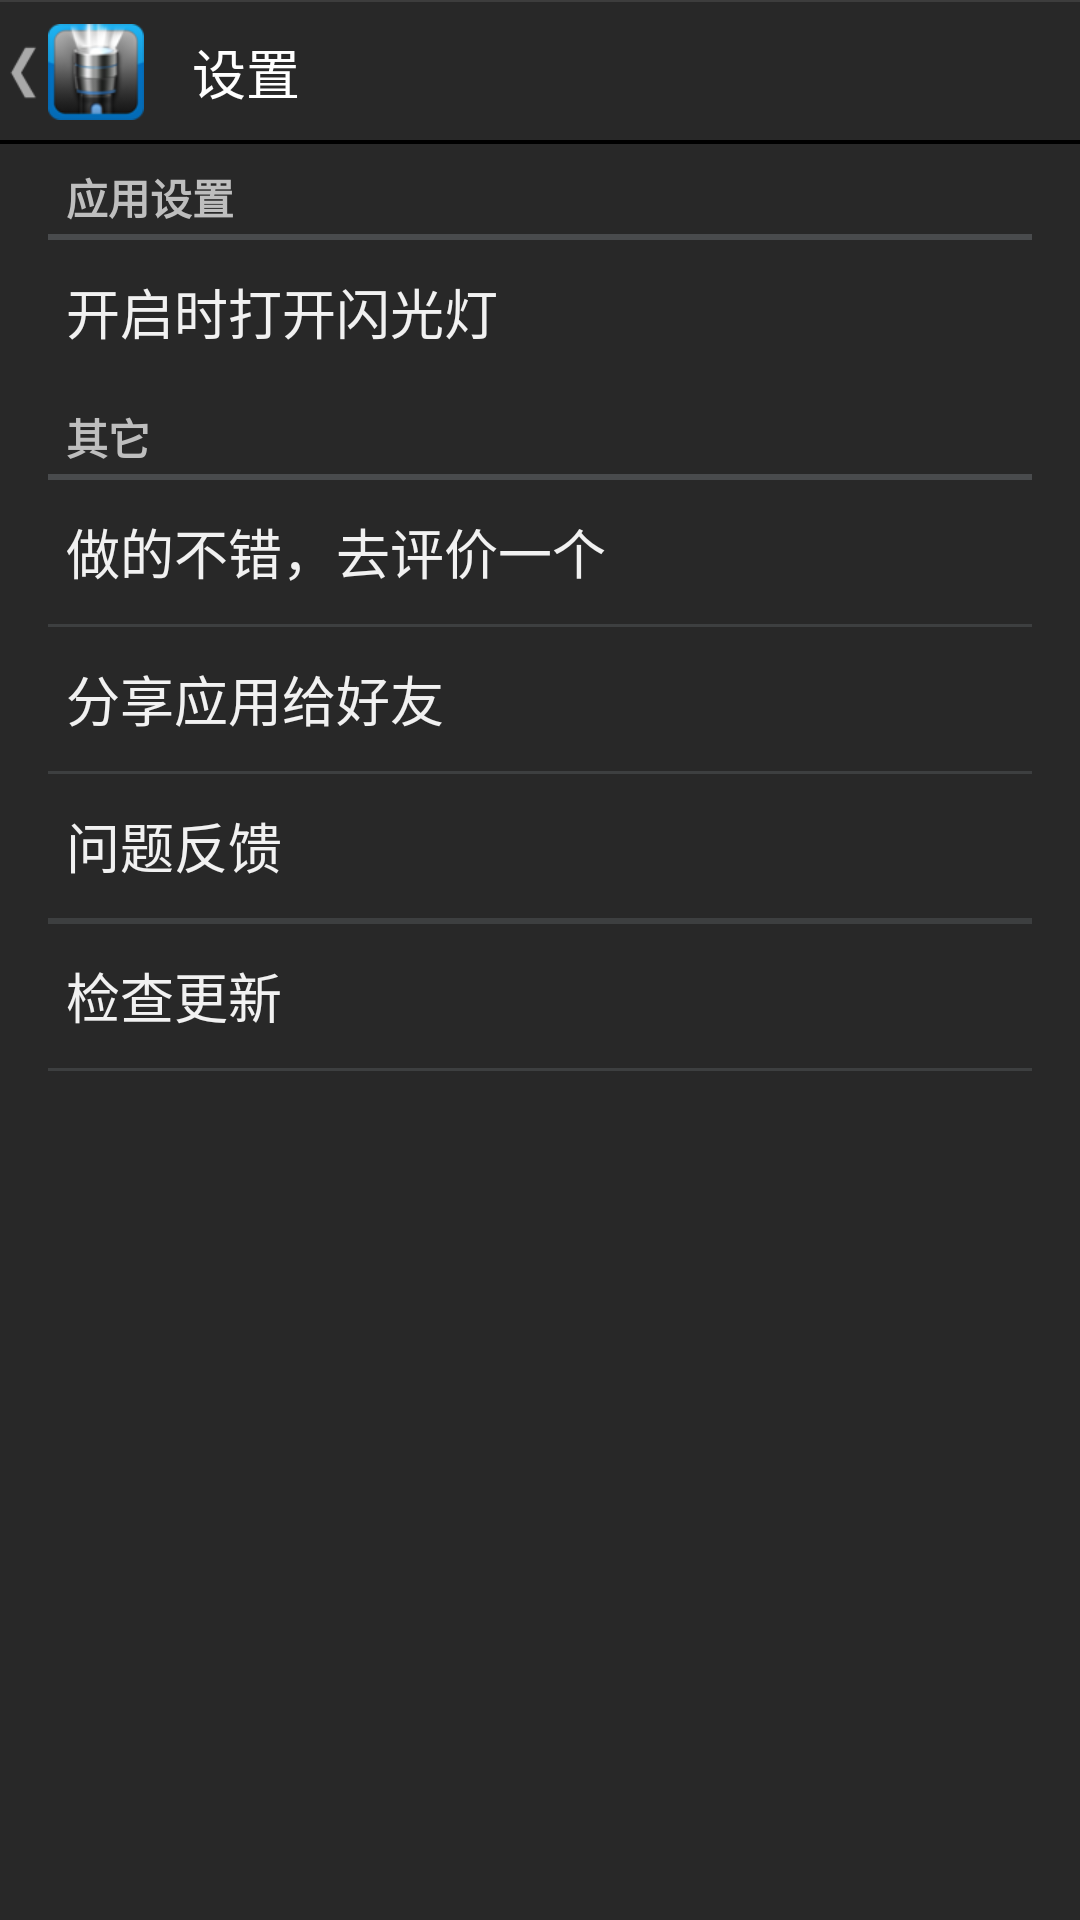

This screen was rendered from an Android layout file. Write that file and the resources it references.
<!-- AndroidManifest.xml: application theme AppTheme -->
<!-- res/layout/activity_setting.xml -->
<LinearLayout xmlns:android="http://schemas.android.com/apk/res/android"
    xmlns:tools="http://schemas.android.com/tools"
    android:orientation="vertical"
    android:background="#ff282828"
    android:layout_width="match_parent"
    android:layout_height="match_parent"
    tools:context="baiya.flashlight.SettingActivity">
    <FrameLayout
        android:layout_width="match_parent"
        android:layout_height="wrap_content">
        <LinearLayout
            android:gravity="center_vertical"
            android:background="@drawable/bg_actionbar"
            android:layout_width="match_parent"
            android:layout_height="48.0dip">
            <LinearLayout
                android:gravity="center_vertical"
                android:orientation="horizontal"
                android:id="@+id/setting_back"
                android:background="@drawable/back_btn"
                android:layout_width="wrap_content"
                android:layout_height="match_parent">
                <ImageView
                    android:src="@drawable/ic_forward_actionbar"
                    android:layout_width="16.0dip"
                    android:layout_height="match_parent" />
                <ImageView
                    android:layout_marginRight="16.0dip"
                    android:src="@drawable/ic_logo"
                    android:layout_width="32.0dip"
                    android:layout_height="32.0dip" />
                </LinearLayout>
            <TextView
                android:textSize="18.0sp"
                android:textColor="#ffffffff"
                android:text="@string/setting_title"
                android:layout_width="wrap_content"
                android:layout_height="wrap_content" />
            </LinearLayout>
        <View
            android:background="#ff3d3d3d"
            android:layout_width="match_parent"
            android:layout_height="0.5dip"/>
        </FrameLayout>
    <ScrollView
        android:layout_width="match_parent"
        android:layout_height="wrap_content">
        <LinearLayout
            android:orientation="vertical"
            android:paddingLeft="16.0dip"
            android:paddingRight="16.0dip"
            android:layout_width="match_parent"
            android:layout_height="wrap_content">
            <TextView
                android:textSize="14.0sp"
                android:textStyle="bold"
                android:textColor="#ffbebebe"
                android:gravity="bottom"
                android:paddingBottom="2.0dip"
                android:layout_marginLeft="6.0dip"
                android:text="@string/setting_about"
                android:layout_width="wrap_content"
                android:layout_height="30.0dip" />
            <View
                android:paddingLeft="16.0dip"
                android:paddingRight="16.0dip"
                android:background="#ff494b4d"
                android:layout_width="match_parent"
                android:layout_height="2.0dip" />
            <LinearLayout
                android:gravity="center_vertical"
                android:orientation="horizontal"
                android:id="@+id/setting_light_on_open_container"
                android:background="@drawable/back_btn"
                android:layout_width="match_parent"
                android:layout_height="48.0dip">
                <TextView
                    android:textSize="18.0sp"
                    android:textColor="@color/item_selector"
                    android:layout_marginLeft="6.0dip"
                    android:text="@string/setting_open_light"
                    android:layout_weight="1.0"
                    android:layout_width="0dp"
                    android:layout_height="wrap_content" />
                <CheckBox
                    android:id="@+id/setting_light_box"
                    android:background="@drawable/setting_checkbox"
                    android:clickable="false"
                    android:layout_marginRight="8.0dip"
                    android:button="@null"
                    android:layout_width="wrap_content"
                    android:layout_height="wrap_content" />
                </LinearLayout>
            <TextView
                android:textSize="14.0sp"
                android:textStyle="bold"
                android:textColor="#ffbebebe"
                android:gravity="bottom"
                android:paddingBottom="2.0dip"
                android:layout_width="wrap_content"
                android:layout_height="30.0dip"
                android:layout_marginLeft="6.0dip"
                android:text="@string/about_other" />
            <TextView
                android:background="#ff494b4d"
                android:layout_width="fill_parent"
                android:layout_height="2.0dip" />
            <TextView
                android:textSize="18.0sp"
                android:textColor="@color/item_selector"
                android:gravity="center_vertical"
                android:id="@+id/setting_rate"
                android:background="@drawable/back_btn"
                android:paddingLeft="6.0dip"
                android:layout_width="fill_parent"
                android:layout_height="48.0dip"
                android:text="@string/setting_rate" />
            <TextView
                android:background="#ff3d3f40"
                android:layout_width="fill_parent"
                android:layout_height="1.0dip" />
            <TextView
                android:textSize="18.0sp"
                android:textColor="@color/item_selector"
                android:gravity="center_vertical"
                android:id="@+id/setting_share"
                android:background="@drawable/back_btn"
                android:paddingLeft="6.0dip"
                android:layout_width="fill_parent"
                android:layout_height="48.0dip"
                android:text="@string/setting_share" />
            <TextView
                android:background="#ff3d3f40"
                android:layout_width="fill_parent"
                android:layout_height="1.0dip" />
            <TextView
                android:textSize="18.0sp"
                android:textColor="@color/item_selector"
                android:gravity="center_vertical"
                android:id="@+id/setting_feedback"
                android:background="@drawable/back_btn"
                android:paddingLeft="6.0dip"
                android:layout_width="fill_parent"
                android:layout_height="48.0dip"
                android:text="@string/setting_mail" />
            <TextView
                android:background="#ff3d3f40"
                android:layout_width="fill_parent"
                android:layout_height="1.0dip" />
            <TextView
                android:visibility="gone"
                android:textSize="18.0sp"
                android:textColor="@color/item_selector"
                android:gravity="center_vertical"
                android:id="@+id/setting_about_us"
                android:background="@drawable/back_btn"
                android:paddingLeft="6.0dip"
                android:layout_width="fill_parent"
                android:layout_height="48.0dip"
                android:text="@string/setting_about_us" />
            <TextView
                android:background="#ff3d3f40"
                android:layout_width="fill_parent"
                android:layout_height="1.0dip" />
            <TextView
                android:textSize="18.0sp"
                android:textColor="@color/item_selector"
                android:gravity="center_vertical"
                android:id="@+id/setting_update"
                android:background="@drawable/back_btn"
                android:paddingLeft="6.0dip"
                android:layout_width="fill_parent"
                android:layout_height="48.0dip"
                android:text="@string/setting_update" />
            <TextView
                android:background="#ff3d3f40"
                android:layout_width="fill_parent"
                android:layout_height="1.0dip" />
        </LinearLayout>
        </ScrollView>
</LinearLayout>
<!-- resources referenced by this layout -->
<resources>
  <!-- drawable back_btn (drawable) -->
  <?xml version="1.0" encoding="utf-8"?>
  <selector android:dither="true"
    xmlns:android="http://schemas.android.com/apk/res/android">
      <item android:state_window_focused="false" android:drawable="@android:color/transparent" />
      <item android:state_pressed="true" android:drawable="@drawable/bg_pressed" />
      <item android:state_focused="true" android:drawable="@drawable/bg_pressed" />
      <item android:drawable="@android:color/transparent" />
  </selector>
  <!-- drawable ic_forward_actionbar: png bitmap (drawable-hdpi, 334 bytes) -->
  <!-- drawable ic_logo: png bitmap (drawable-hdpi, 4076 bytes) -->
  <!-- drawable setting_checkbox (drawable) -->
  <?xml version="1.0" encoding="utf-8"?>
  <selector
    xmlns:android="http://schemas.android.com/apk/res/android">
      <item android:state_checked="true" android:state_pressed="true" android:drawable="@drawable/btn_check_on_pressed" />
      <item android:state_checked="true" android:state_pressed="false" android:drawable="@drawable/btn_check_on" />
      <item android:state_checked="false" android:state_pressed="true" android:drawable="@drawable/btn_check_off_pressed" />
      <item android:state_checked="false" android:state_pressed="false" android:drawable="@drawable/btn_check_off" />
  </selector>
  <string name="about_other">其它</string>
  <string name="setting_about">应用设置</string>
  <string name="setting_about_us">关于我们</string>
  <string name="setting_mail">问题反馈</string>
  <string name="setting_open_light">开启时打开闪光灯</string>
  <string name="setting_rate">做的不错，去评价一个</string>
  <string name="setting_share">分享应用给好友</string>
  <string name="setting_title">设置</string>
  <string name="setting_update">检查更新</string>
  <style name="AppTheme" parent="android:Theme.Black.NoTitleBar">
          <item name="android:windowContentOverlay">@null</item>
      </style>
  <!-- drawable btn_check_on_pressed: png bitmap (drawable-mdpi, 1639 bytes) -->
  <!-- drawable btn_check_off_pressed: png bitmap (drawable-mdpi, 1447 bytes) -->
</resources>
